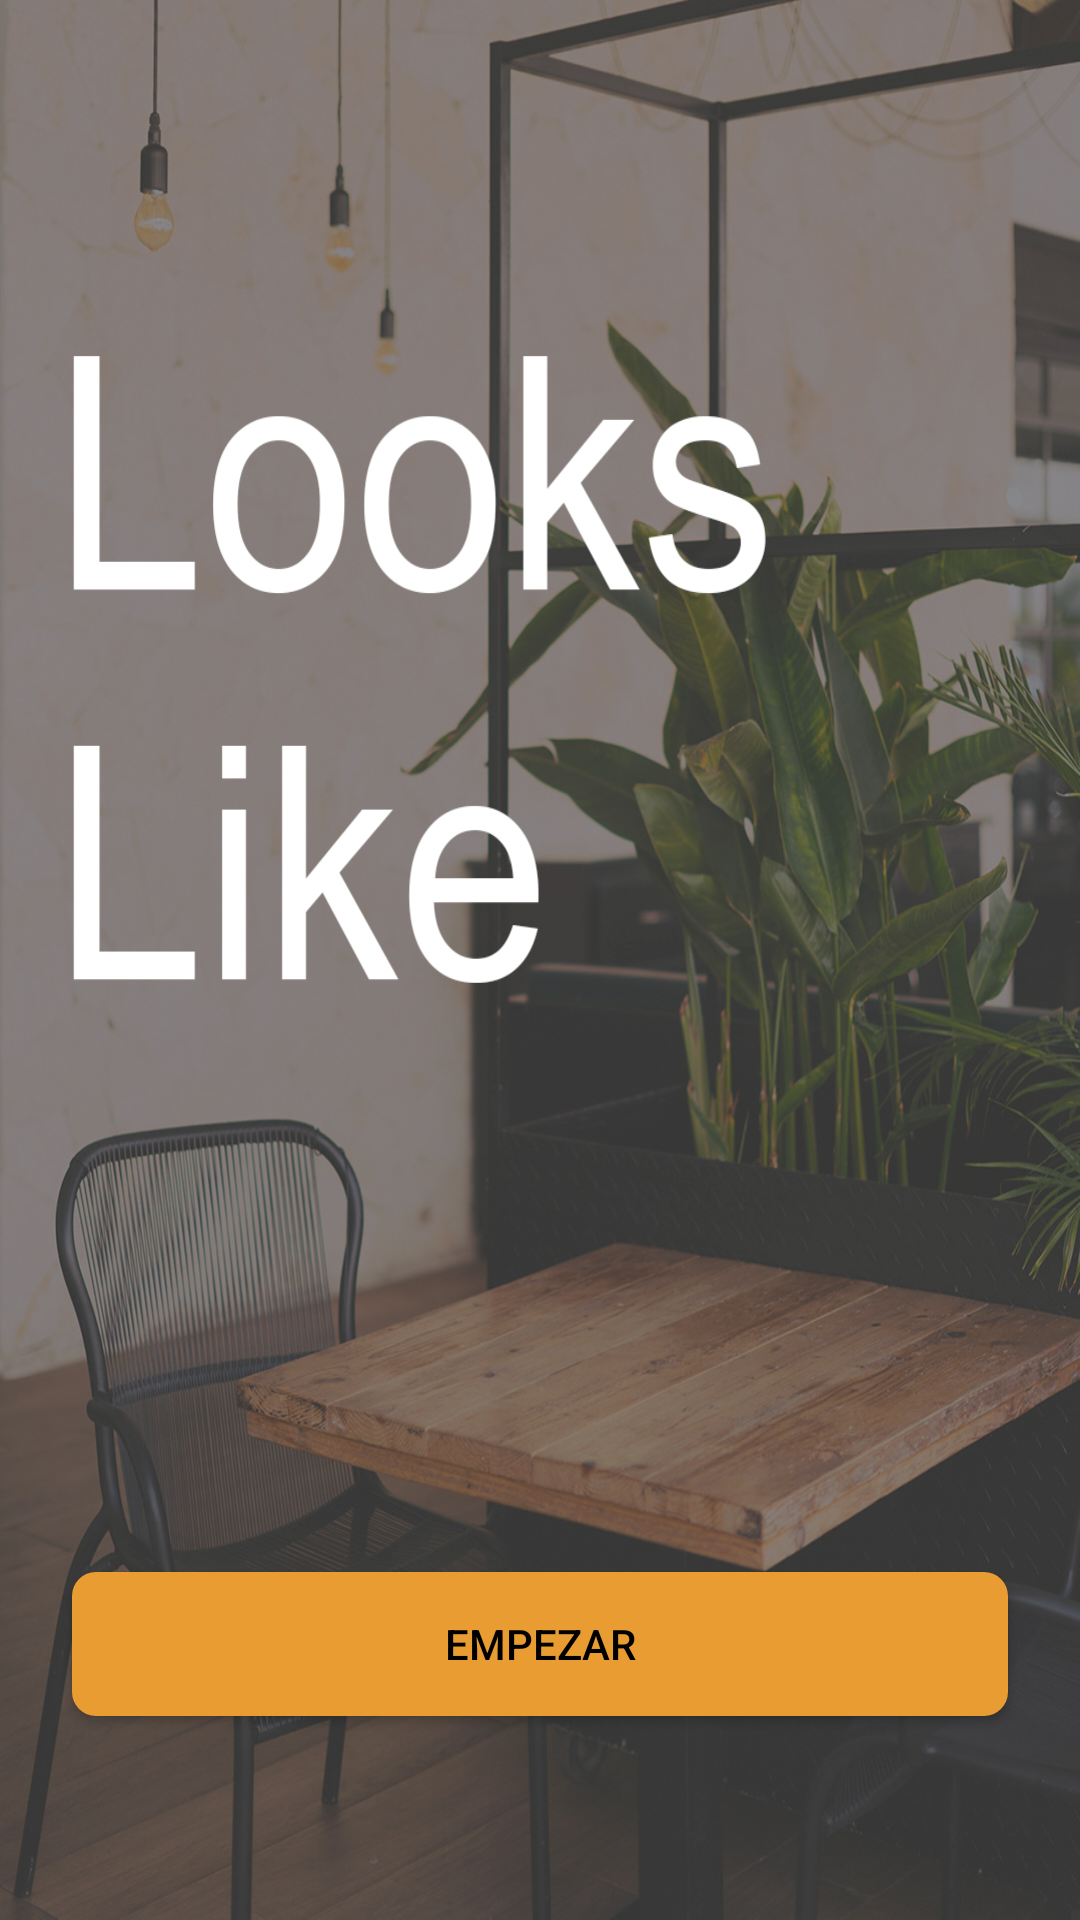

Produce the Android XML layout that renders to this screen, including the resource entries it uses.
<!-- AndroidManifest.xml: application theme AppTheme -->
<!-- res/layout/activity_inicio.xml -->
<?xml version="1.0" encoding="utf-8"?>
<android.support.constraint.ConstraintLayout
        xmlns:android="http://schemas.android.com/apk/res/android"
        xmlns:tools="http://schemas.android.com/tools"
        xmlns:app="http://schemas.android.com/apk/res-auto"
        android:layout_width="match_parent"
        android:layout_height="match_parent"
        tools:context=".InicioActivity" android:background="@drawable/portada">

    <Button
            android:text="EMPEZAR"
            android:layout_width="0dp"
            android:layout_height="wrap_content"
            android:id="@+id/button"
            app:layout_constraintBottom_toBottomOf="parent" android:layout_marginBottom="68dp"
            app:layout_constraintEnd_toEndOf="parent" android:layout_marginEnd="24dp"
            app:layout_constraintStart_toStartOf="parent" android:layout_marginStart="24dp"
            android:onClick="siguienteActividad" android:background="@drawable/botoninicio"
            android:textColor="@android:color/background_dark" app:layout_constraintHorizontal_bias="0.0"/>
</android.support.constraint.ConstraintLayout>
<!-- resources referenced by this layout -->
<resources>
  <!-- drawable botoninicio (drawable) -->
  <?xml version="1.0" encoding="utf-8"?>
  <shape xmlns:android="http://schemas.android.com/apk/res/android"
         android:shape="rectangle">
      <solid android:color="#E99C32" />
      <corners android:bottomRightRadius="8dp"
               android:bottomLeftRadius="8dp"
               android:topRightRadius="8dp"
               android:topLeftRadius="8dp"/>
  </shape>
  <!-- drawable portada: jpg bitmap (drawable, 522044 bytes) -->
  <style name="AppTheme" parent="Theme.AppCompat.Light.NoActionBar">
          
          <item name="colorPrimary">@color/colorPrimary</item>
          <item name="colorPrimaryDark">@color/colorPrimaryDark</item>
          <item name="colorAccent">@color/colorAccent</item>
          <item name="android:statusBarColor">@color/colorStatus</item>
          <item name="android:windowLightStatusBar">true</item>
      </style>
  <color name="colorPrimary">#008577</color>
  <color name="colorPrimaryDark">#00574B</color>
  <color name="colorAccent">#D81B60</color>
  <color name="colorStatus">#A89071</color>
</resources>
